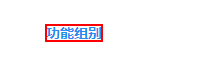
Task: 周大福内地权限自动化
Workflow: BI Bi_access_User_Page_Id_Group

Step 1: click on the element '功能组别' in window '管理平台' (chrome.exe)

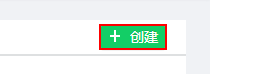
Step 2: click on the button '创建' in window '管理平台' (chrome.exe)

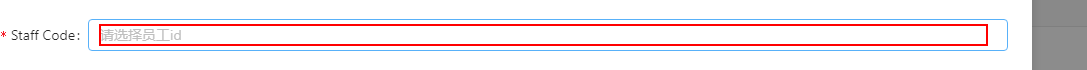
Step 3: type "1702541" into the element '请选择员工id' in window '管理平台' (chrome.exe)

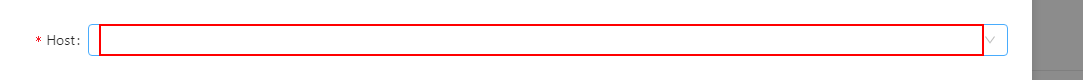
Step 4: click on the element in window '管理平台' (chrome.exe)

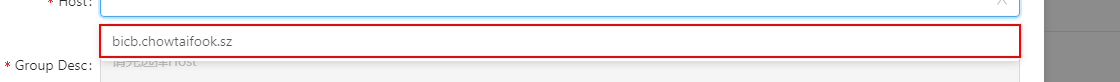
Step 5: click on the list item '"+hostAddressStr+"' in window '管理平台' (chrome.exe)
